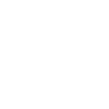
t = 0.00 s
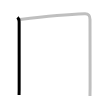
t = 1.25 s
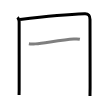
t = 2.50 s
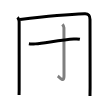
t = 3.50 s
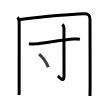
t = 4.75 s
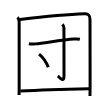
t = 6.00 s

The animated SVG that drew these frames (rendered in a browser with its animation timeline set to each time). Animation: 6 SMIL elements (animate=6); one cycle of 6.00 s.

<svg width="109px" height="109px" viewBox="0 0 px 109px" xmlns="http://www.w3.org/2000/svg" xmlns:xlink="http://www.w3.org/1999/xlink" xml:space="preserve" version="1.1"  baseProfile="full">
<path d="M17.5,17.32c0.97,0.97,1.65,3.06,1.65,4.41c0,8.9,0.02,58.27,0.02,67.03c0,1.93-0.09,4-0.09,6.25" style="fill:none;stroke:black;stroke-width:3;opacity:0">
  <animate attributeType="CSS" attributeName="opacity" from="0" to="1" begin="0s" dur="1s" repeatCount="Indefinite" fill="freeze" />
</path>
<path d="M20.05,19.4c23.33-2.65,46.33-4.9,64.7-5.61C88.6,13.64,90,15.6,90,19.5c0,14.5,0.1,43.5,0.1,67c0,3.2-0.12,6.62-0.12,9.5" style="fill:none;stroke:black;stroke-width:3;opacity:0">
  <animate attributeType="CSS" attributeName="opacity" from="0" to="1" begin="1s" dur="1s" repeatCount="Indefinite" fill="freeze" />
</path>
<path d="M28.89,43.81c1.74,0.32,4.4,0.28,6.49,0.06c10.47-1.13,27.39-4.02,38.5-4.81c2.03-0.14,3.99-0.24,6,0.17" style="fill:none;stroke:black;stroke-width:3;opacity:0">
  <animate attributeType="CSS" attributeName="opacity" from="0" to="1" begin="2s" dur="1s" repeatCount="Indefinite" fill="freeze" />
</path>
<path d="M62.37,24.33c0.77,0.77,1.56,2.04,1.56,3.54c0,13.09,0.09,44.73,0.09,47.91c0,7.72-4.82,1.14-6.23,0.16" style="fill:none;stroke:black;stroke-width:3;opacity:0">
  <animate attributeType="CSS" attributeName="opacity" from="0" to="1" begin="3s" dur="1s" repeatCount="Indefinite" fill="freeze" />
</path>
<path d="M39.07,54.03c3.56,2.97,7.56,8.72,9.25,13.31" style="fill:none;stroke:black;stroke-width:3;opacity:0">
  <animate attributeType="CSS" attributeName="opacity" from="0" to="1" begin="4s" dur="1s" repeatCount="Indefinite" fill="freeze" />
</path>
<path d="M20.3,91.01c17.58-0.89,50.27-1.85,68.69-2.26" style="fill:none;stroke:black;stroke-width:3;opacity:0">
  <animate attributeType="CSS" attributeName="opacity" from="0" to="1" begin="5s" dur="1s" repeatCount="Indefinite" fill="freeze" />
</path>
</svg>
